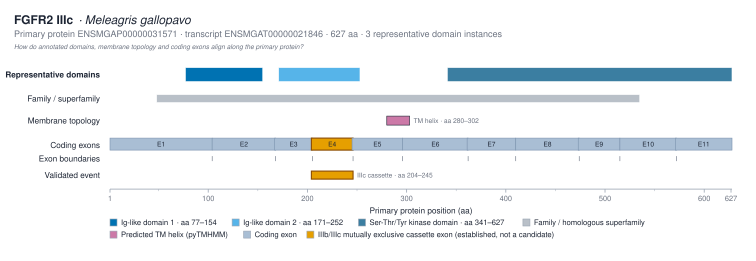

Source data for this figure (header and first rows):
track	domain_instance_id	label	interpro_accession	instance_number	start_aa	end_aa	source
representative_domain	IPR013098:77-154	Ig-like domain 1 · aa 77–154	IPR013098	1	77	154	interproscan
representative_domain	IPR007110:171-252	Ig-like domain 2 · aa 171–252	IPR007110	1	171	252	interproscan
representative_domain	IPR001245:341-627	Ser-Thr/Tyr kinase domain · aa 341–627	IPR001245	1	341	627	interproscan
family_superfamily		FGFR family fingerprint	IPR013098		48	534	interproscan
tm_region		TM			280	302	pytmhmm
